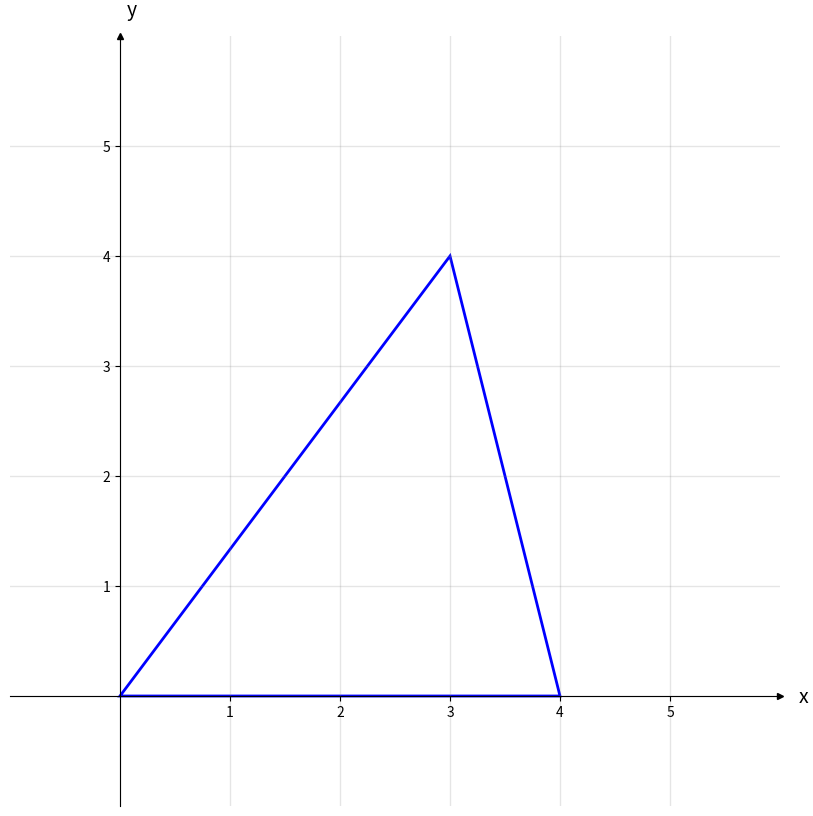

Generate this figure with matplotlib: (Note: this script raises an exception after producing the figure.)
import numpy as np                 # v 1.19.2
import matplotlib.pyplot as plt    # v 3.3.2

# Enter x and y coordinates of points and colors
""" xs = [0, 2, 5]
ys = [0, 3, 0] """
xs = [0, 3, 4]
ys = [0, 4, 0]
colors = ['m', 'g', 'r', 'b']

# Select length of axes and the space between tick labels
xmin, xmax, ymin, ymax = 0, 5, 0, 5
ticks_frequency = 1

# Plot points
fig, ax = plt.subplots(figsize=(10, 10))
#ax.scatter(xs, ys, c=colors)
ax.fill(xs, ys, facecolor='none', edgecolor='blue', linewidth=2)

# Draw lines connecting points to axes
""" for x, y, c in zip(xs, ys, colors):
    ax.plot([x, x], [0, y], c=c, ls='--', lw=1.5, alpha=0.5)
    ax.plot([0, x], [y, y], c=c, ls='--', lw=1.5, alpha=0.5) """

# Set identical scales for both axes
ax.set(xlim=(xmin-1, xmax+1), ylim=(ymin-1, ymax+1), aspect='equal')

# Set bottom and left spines as x and y axes of coordinate system
ax.spines['bottom'].set_position('zero')
ax.spines['left'].set_position('zero')

# Remove top and right spines
ax.spines['top'].set_visible(False)
ax.spines['right'].set_visible(False)

# Create 'x' and 'y' labels placed at the end of the axes
ax.set_xlabel('x', size=14, labelpad=-24, x=1.03)
ax.set_ylabel('y', size=14, labelpad=-21, y=1.02, rotation=0)

# Create custom major ticks to determine position of tick labels
x_ticks = np.arange(xmin, xmax+1, ticks_frequency)
y_ticks = np.arange(ymin, ymax+1, ticks_frequency)
ax.set_xticks(x_ticks[x_ticks != 0])
ax.set_yticks(y_ticks[y_ticks != 0])

# Create minor ticks placed at each integer to enable drawing of minor grid
# lines: note that this has no effect in this example with ticks_frequency=1
ax.set_xticks(np.arange(xmin, xmax+1), minor=True)
ax.set_yticks(np.arange(ymin, ymax+1), minor=True)

# Draw major and minor grid lines
ax.grid(which='both', color='grey', linewidth=1, linestyle='-', alpha=0.2)

# Draw arrows
arrow_fmt = dict(markersize=4, color='black', clip_on=False)
ax.plot((1), (0), marker='>', transform=ax.get_yaxis_transform(), **arrow_fmt)
ax.plot((0), (1), marker='^', transform=ax.get_xaxis_transform(), **arrow_fmt)

plt.show()
fig.savefig("figures/coordsys_triangle2.png")